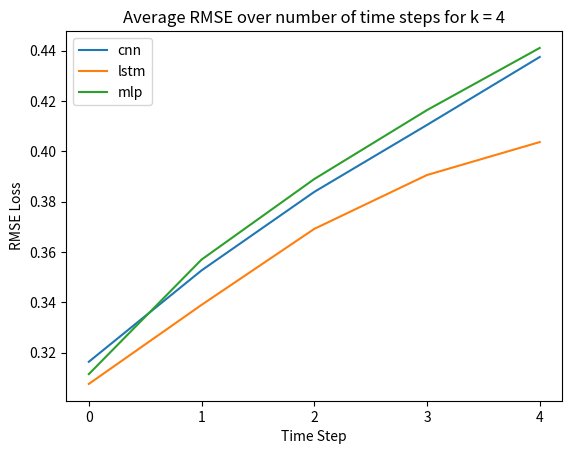

Write the Python code that produced this figure.
import matplotlib.pyplot as plt
from matplotlib.ticker import MaxNLocator

# set axis to integer
ax = plt.figure().gca()
ax.xaxis.set_major_locator(MaxNLocator(integer=True))

mlp = [0.3115,0.3570,0.3890,0.4164,0.4411]
lstm = [0.3076,0.3390,0.3692,0.3906,0.4037]
cnn = [0.3164,0.3527,0.3839,0.4105, 0.4375]

axis = [i for i in range(len(cnn))] 
plt.plot(axis, cnn, label='cnn')
plt.plot(axis, lstm, label='lstm')
plt.plot(axis, mlp, label='mlp')
plt.legend()
plt.xlabel('Time Step')
plt.ylabel('RMSE Loss')
plt.title("Average RMSE over number of time steps for k = 4")
plt.savefig("./timestep.png")
plt.show()